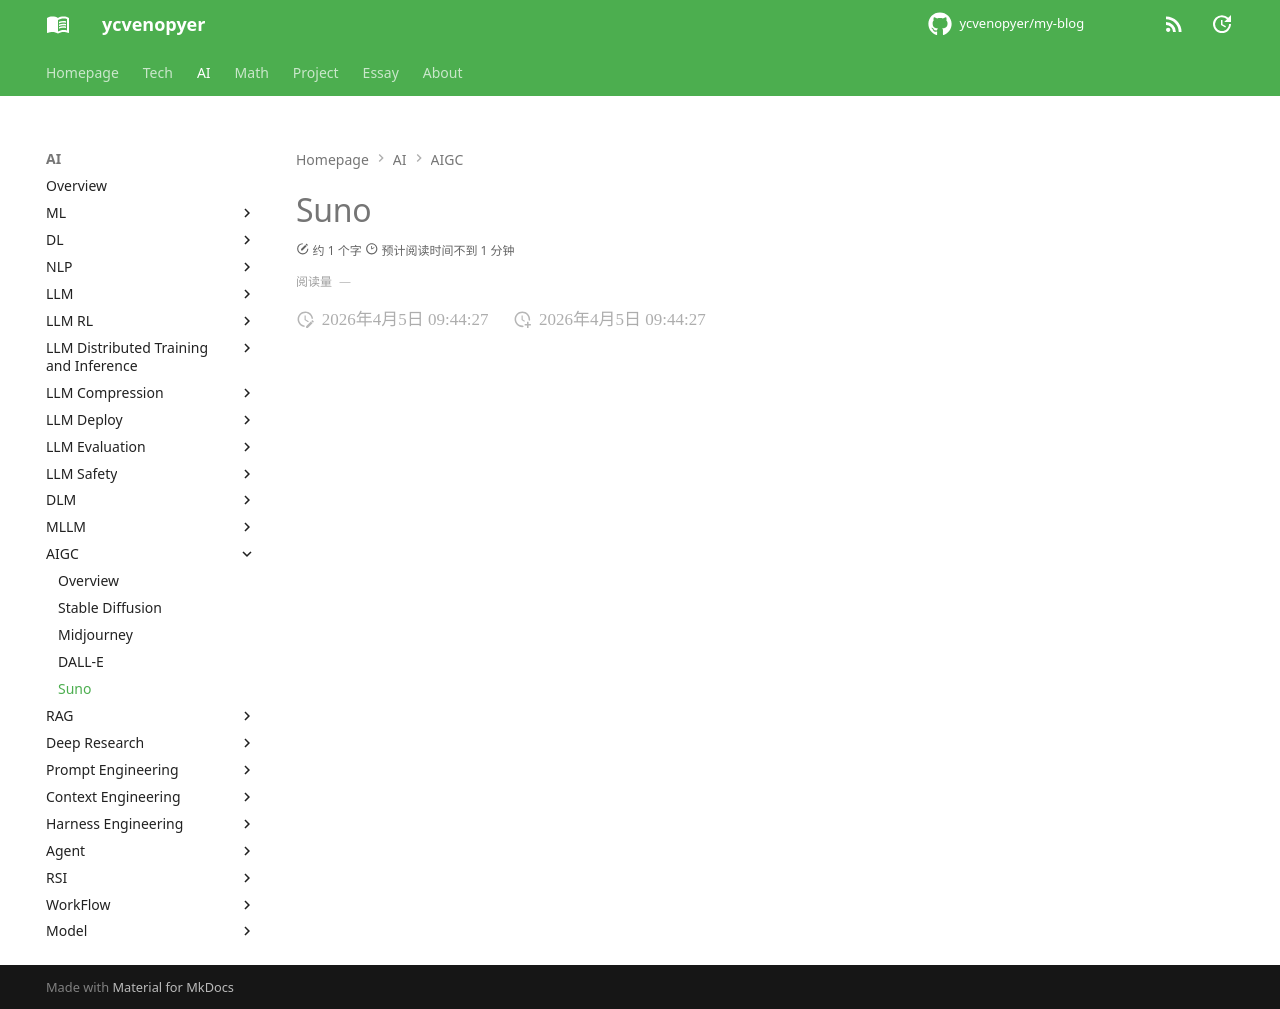

repository: ycvenopyer/my-blog · page: ai-note/aigc/suno/index.html · generator: mkdocs

# Suno
